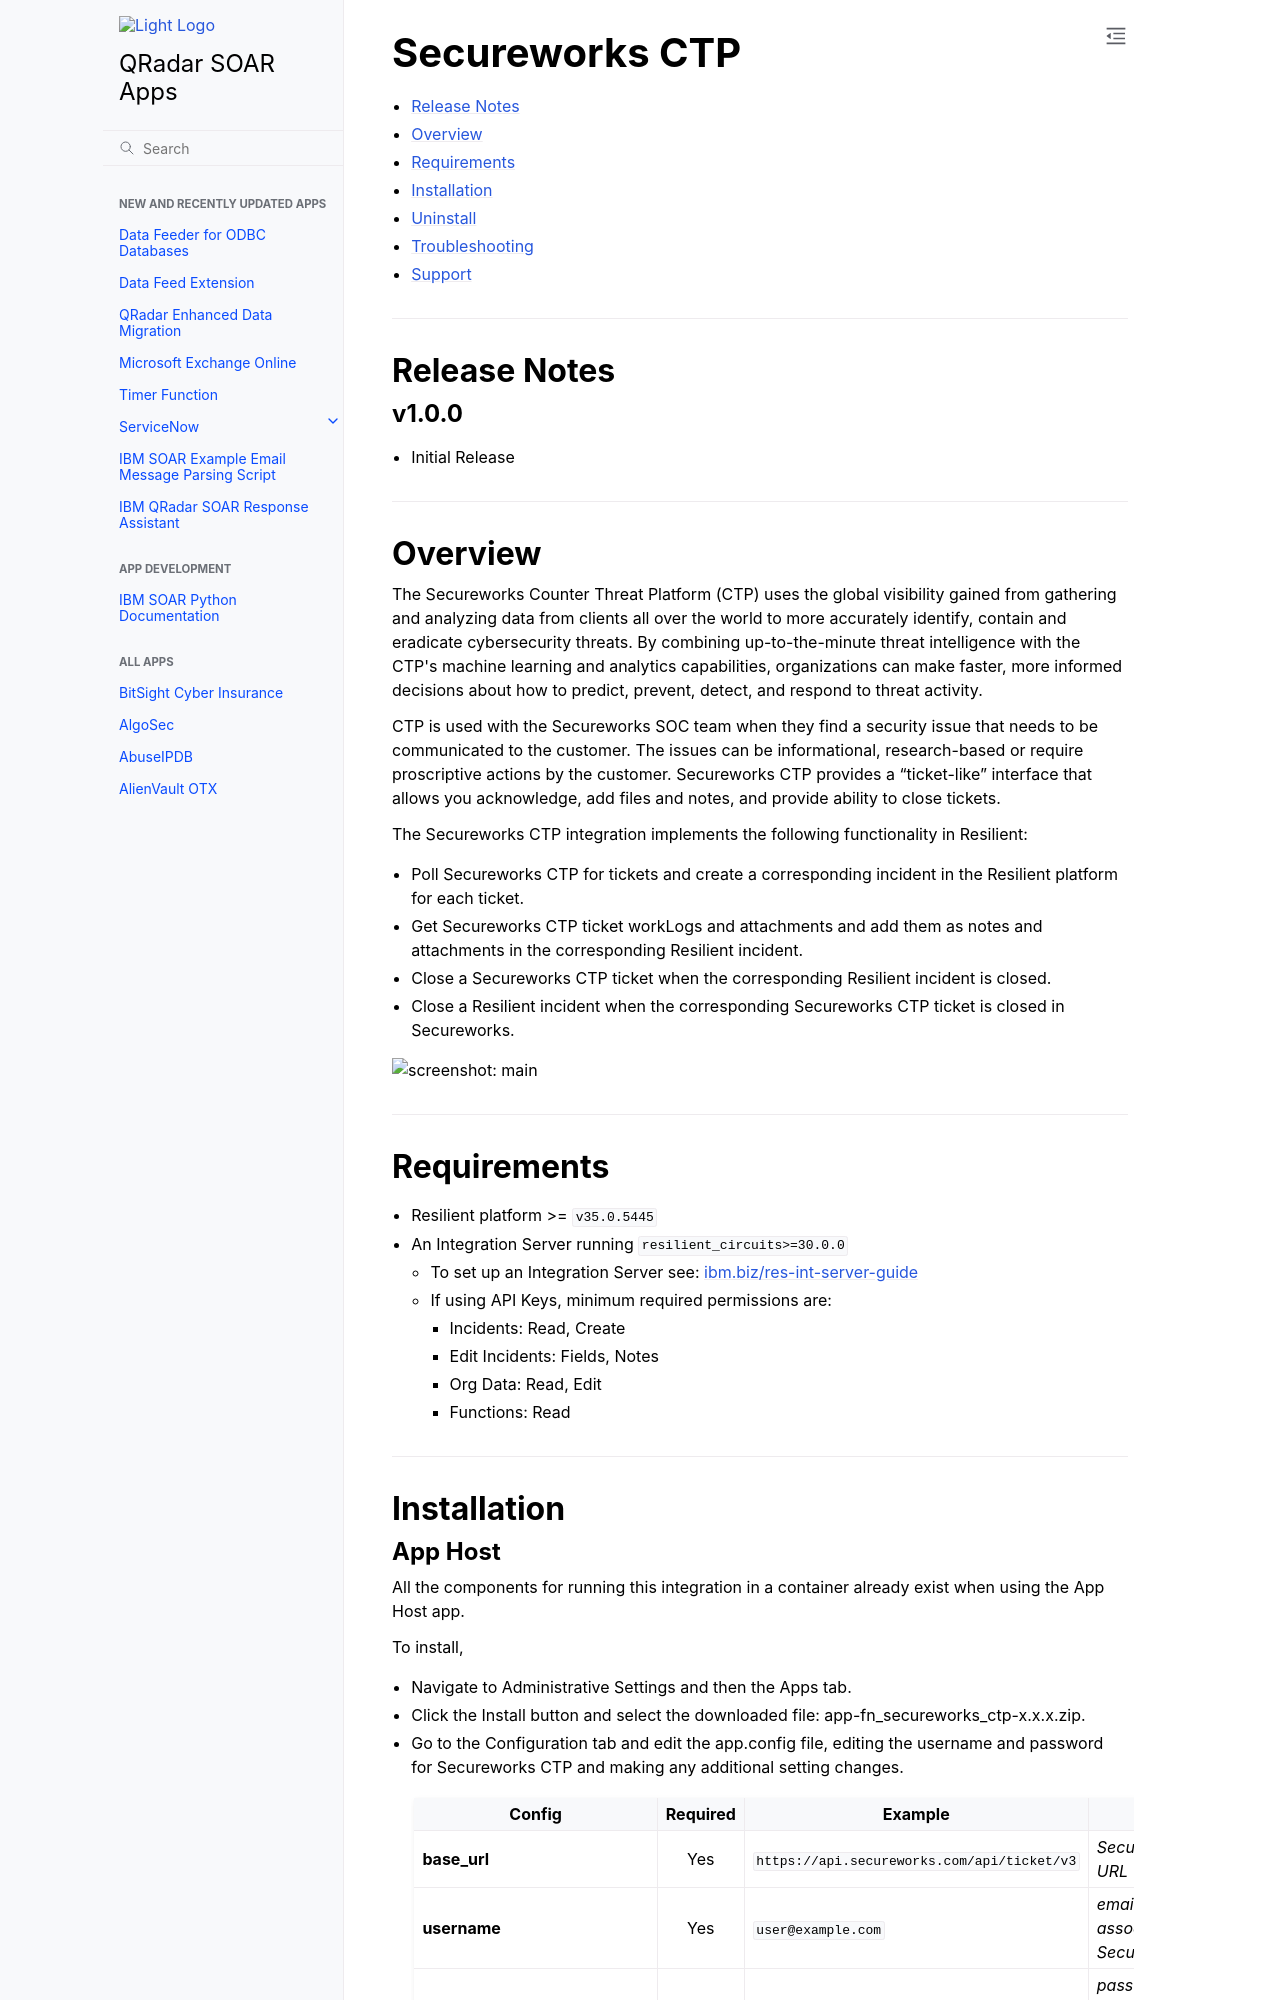

repository: ibmresilient/resilient-community-apps · page: older/fn_secureworks_ctp/README.html · generator: sphinx

<!--
  This Install README.md is generated by running:
  "resilient-sdk docgen -p fn_secureworks_ctp --install-guide"

  It is best edited using a Text Editor with a Markdown Previewer. VS Code
  is a good example. Checkout https://guides.github.com/features/mastering-markdown/
  for tips on writing with Markdown

  If you make manual edits and run docgen again, a .bak file will be created

  Store any screenshots in the "doc/screenshots" directory and reference them like:
  ![screenshot: screenshot_1](./doc/screenshots/screenshot_1.png)
-->

# Secureworks CTP

- [Release Notes](#release-notes)
- [Overview](#overview)
- [Requirements](#requirements)
- [Installation](#installation)
- [Uninstall](#uninstall)
- [Troubleshooting](#troubleshooting)
- [Support](#support)

---

## Release Notes
<!--
  Specify all changes in this release. Do not remove the release
  notes of a previous release
-->
### v1.0.0
* Initial Release

---

## Overview
<!--
  Provide a high-level description of the function itself and its remote software or application.
  The text below is parsed from the "description" and "long_description" attributes in the setup.py file
-->
<p>
The Secureworks Counter Threat Platform (CTP) uses the global visibility gained from gathering and analyzing data from clients all over the world to more accurately identify, contain and eradicate cybersecurity threats. By combining up-to-the-minute threat intelligence with the CTP's machine learning and analytics capabilities, organizations can make faster, more informed decisions about how to predict, prevent, detect, and respond to threat activity.
<p>
CTP is used with the Secureworks SOC team when they find a security issue that needs to be communicated to the customer. The issues can be informational, research-based or require proscriptive actions by the customer. Secureworks CTP provides a “ticket-like” interface that allows you acknowledge, add files and notes, and provide ability to close tickets.
<p>
 The Secureworks CTP integration implements the following functionality in Resilient:

* Poll Secureworks CTP for tickets and create a corresponding incident in the Resilient platform for each ticket.
* Get Secureworks CTP ticket workLogs and attachments and add them as notes and attachments in the corresponding Resilient incident.
* Close a Secureworks CTP ticket when the corresponding Resilient incident is closed.
* Close a Resilient incident when the corresponding Secureworks CTP ticket is closed in Secureworks.


 ![screenshot: main](./doc/screenshots/scwx_main.png)


---
